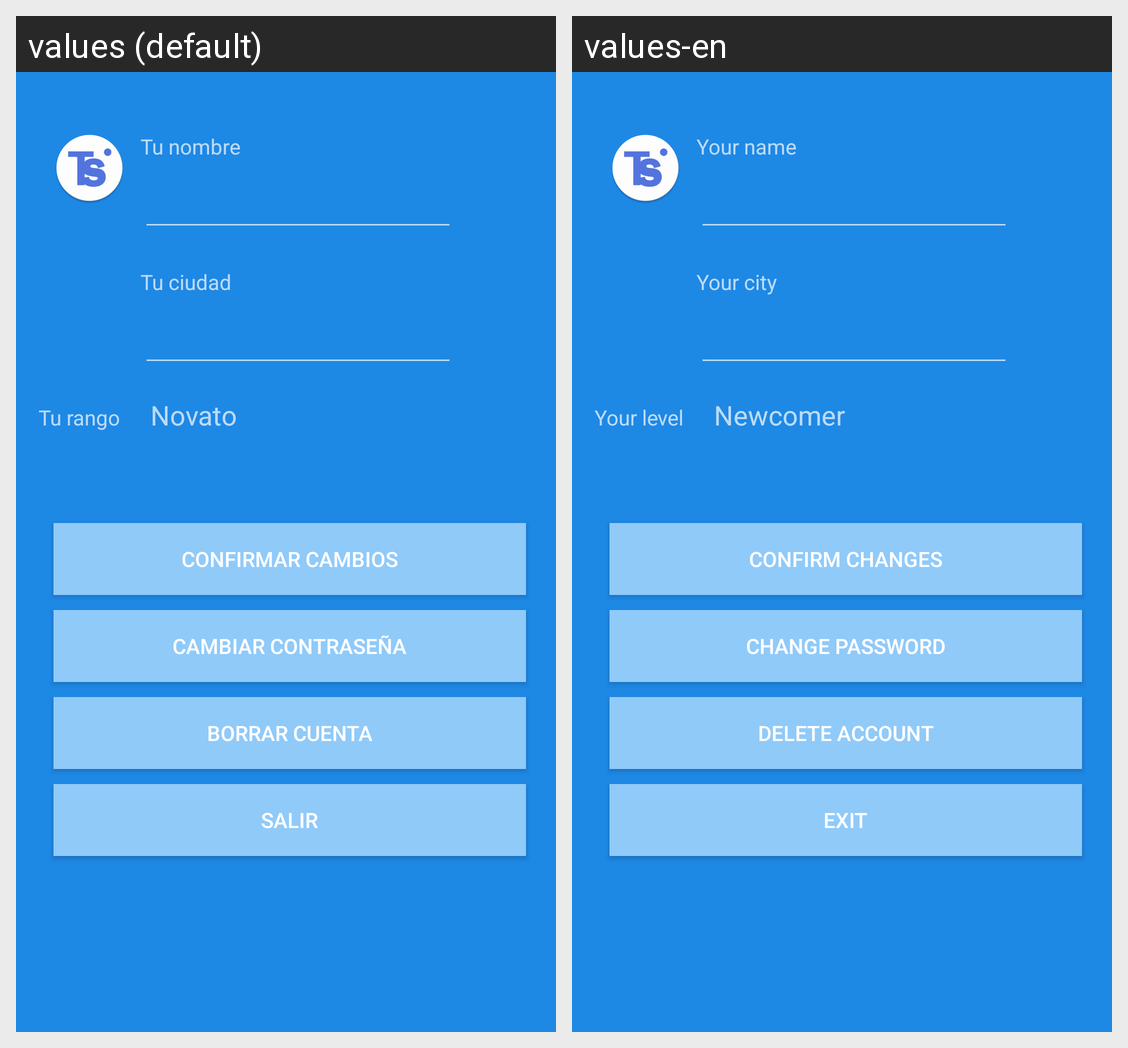

Here is an Android app screen in its default locale and in the app's own translations. Write out the translated-string differences for the strings that appear on this screen.
Android screen res/layout/activity_miperfil.xml rendered under 2 locales, left to right: values (default), values-en. Device: Nexus 5 (rendered at 1080×1920; each locale shown at half size, 540×960, under a caption strip naming it); theme AppTheme.
Strings drawn on this screen, with the default value and each locale's value (text and hints the layout hard-codes, and strings that could not be matched under every locale, appear in the picture but are not listed):

tunombre
  values: Tu nombre
  values-en: Your name

tuciudad
  values: Tu ciudad
  values-en: Your city

turango
  values: Tu rango
  values-en: Your level

novato
  values: Novato
  values-en: Newcomer

miconfirmar
  values: Confirmar cambios
  values-en: Confirm changes

mipass
  values: Cambiar contraseña
  values-en: Change password

miborrar
  values: Borrar cuenta
  values-en: Delete account

misalir
  values: Salir
  values-en: Exit
